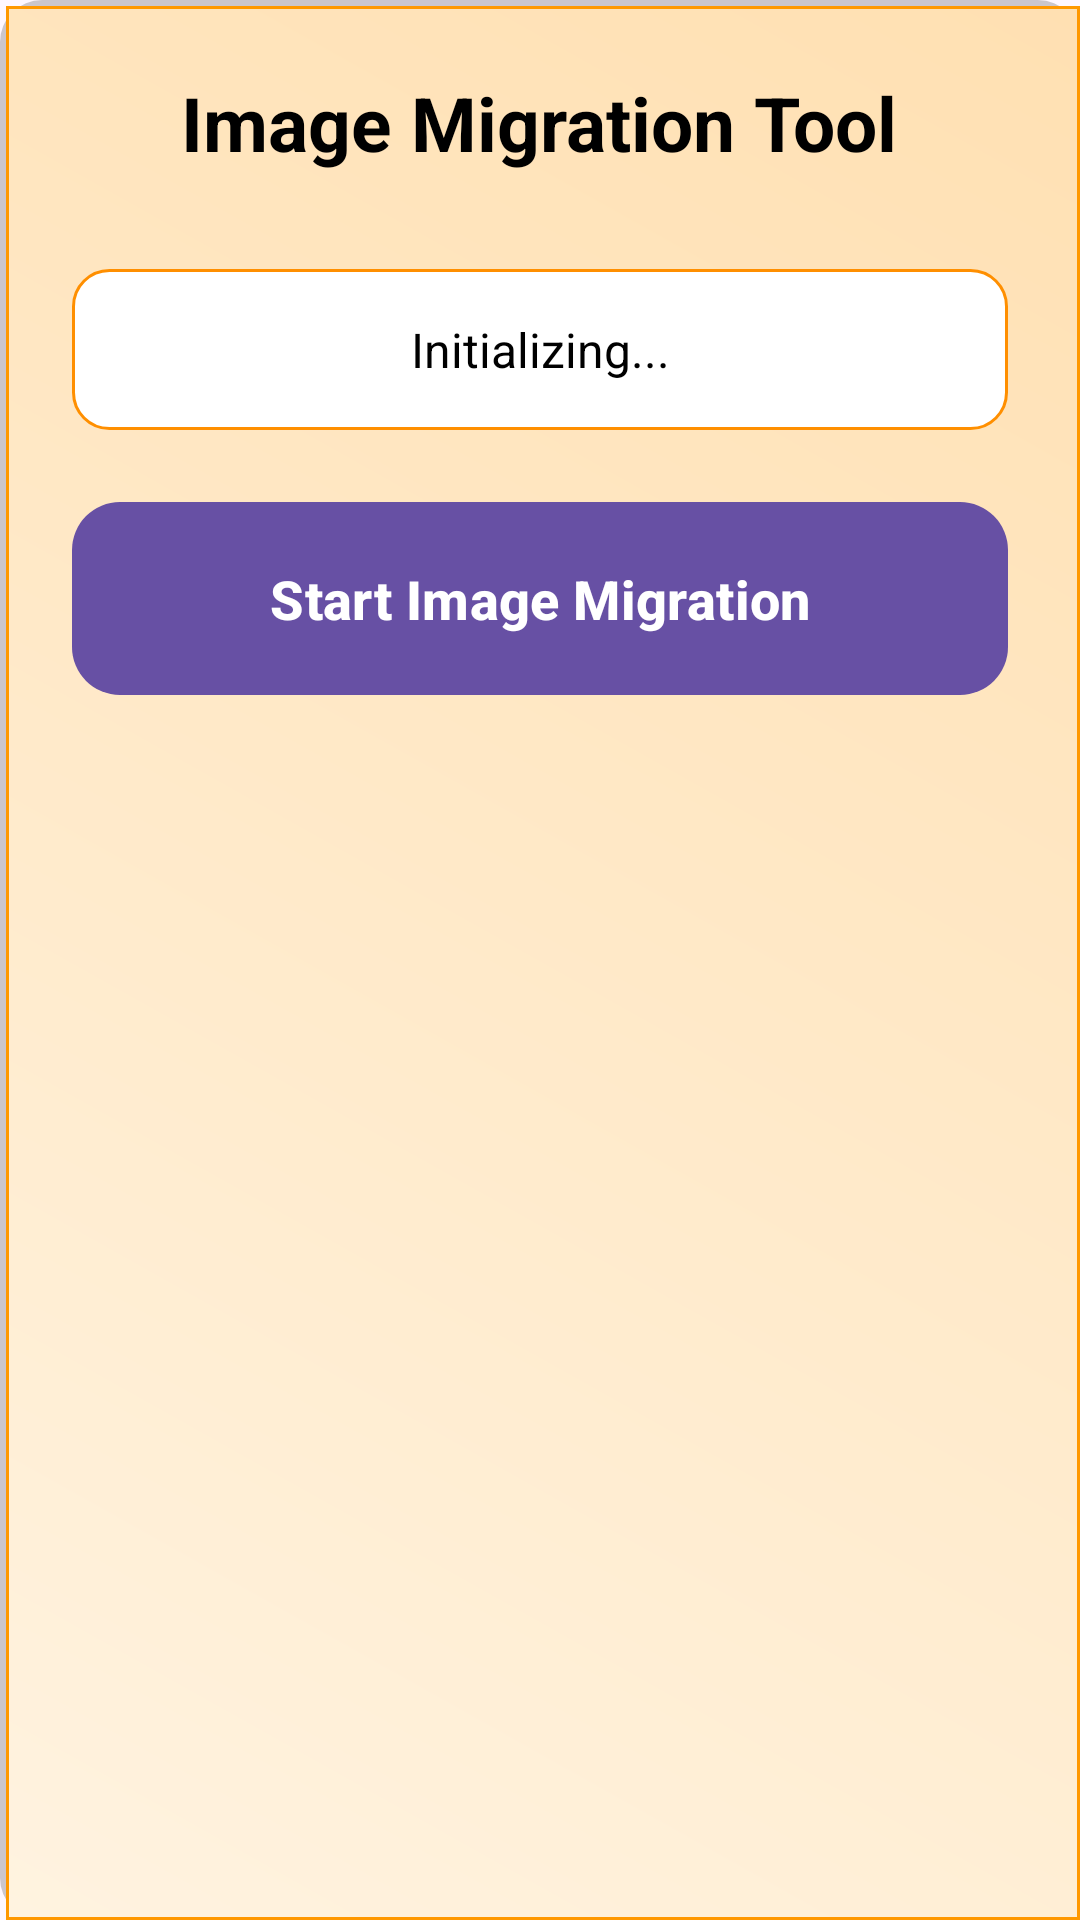

Write the Android layout XML for this screen, with the resource values it uses.
<!-- AndroidManifest.xml: application theme Theme.KitchenMate -->
<!-- res/layout/activity_image_migration.xml -->
<?xml version="1.0" encoding="utf-8"?>
<LinearLayout xmlns:android="http://schemas.android.com/apk/res/android"
    android:layout_width="match_parent"
    android:layout_height="match_parent"
    android:orientation="vertical"
    android:padding="@dimen/padding_24"
    android:background="@drawable/background_app"
    android:gravity="center_horizontal">

    <com.google.android.material.textview.MaterialTextView
        android:layout_width="wrap_content"
        android:layout_height="wrap_content"
        android:text="@string/image_migration_tool"
        android:textSize="@dimen/text_size_25"
        android:textStyle="bold"
        android:textColor="@color/black"
        android:layout_marginBottom="32dp"
        android:gravity="center" />

    <com.google.android.material.textview.MaterialTextView
        android:id="@+id/tv_status"
        android:layout_width="match_parent"
        android:layout_height="wrap_content"
        android:text="@string/initializing"
        android:textSize="@dimen/text_size_16"
        android:textColor="@color/black"
        android:layout_marginBottom="@dimen/margin_bottom_24"
        android:padding="@dimen/padding_16"
        android:background="@drawable/rounded_background"
        android:gravity="center" />

    <ProgressBar
        android:id="@+id/progress_bar"
        android:layout_width="match_parent"
        android:layout_height="wrap_content"
        android:layout_marginBottom="@dimen/margin_bottom_24"
        android:visibility="gone"
        style="?android:attr/progressBarStyleHorizontal"
        android:indeterminate="true" />

    <com.google.android.material.textview.MaterialTextView
        android:id="@+id/tv_progress"
        android:layout_width="match_parent"
        android:layout_height="wrap_content"
        android:text=""
        android:textSize="@dimen/text_size_14"
        android:textColor="@color/black"
        android:layout_marginBottom="32dp"
        android:padding="@dimen/padding_12"
        android:background="@drawable/rounded_background"
        android:gravity="center"
        android:visibility="gone" />

    <com.google.android.material.button.MaterialButton
        android:id="@+id/btn_start_migration"
        android:layout_width="match_parent"
        android:layout_height="wrap_content"
        android:text="@string/start_image_migration"
        android:textSize="@dimen/text_size_18"
        android:textStyle="bold"
        android:padding="@dimen/padding_16"
        android:layout_marginBottom="@dimen/margin_bottom_24"
        android:background="@drawable/button_background"
        android:textColor="@color/white" />

</LinearLayout>
<!-- resources referenced by this layout -->
<resources>
  <color name="black">#FF000000</color>
  <color name="white">#FFFFFFFF</color>
  <dimen name="margin_bottom_24">24dp</dimen>
  <dimen name="padding_12">12dp</dimen>
  <dimen name="padding_16">16dp</dimen>
  <dimen name="padding_24">24dp</dimen>
  <dimen name="text_size_14">14sp</dimen>
  <dimen name="text_size_16">16sp</dimen>
  <dimen name="text_size_18">18sp</dimen>
  <dimen name="text_size_25">25sp</dimen>
  <!-- drawable background_app (drawable) -->
  <?xml version="1.0" encoding="utf-8"?>
  <layer-list xmlns:android="http://schemas.android.com/apk/res/android">
  
      
      <item>
          <shape android:shape="rectangle">
              <solid android:color="#33000000" />
              <corners android:radius="14dp" />
          </shape>
      </item>
  
      
      <item android:left="2dp" android:top="2dp">
          <shape android:shape="rectangle">
              <gradient
                  android:startColor="#FFF3E0"
                  android:endColor="#FFE0B2"
                  android:angle="45"/>
              <stroke android:width="1dp" android:color="#FF9800"/>
              <padding android:left="8dp" android:top="4dp" android:right="8dp" android:bottom="4dp"/>
          </shape>
      </item>
  
  </layer-list>
  <!-- drawable button_background (drawable) -->
  <?xml version="1.0" encoding="utf-8"?>
  <shape xmlns:android="http://schemas.android.com/apk/res/android"
      android:shape="rectangle">
      <solid android:color="@color/amber_800" />
      <corners android:radius="16dp" />
  </shape>
  <!-- drawable rounded_background (drawable) -->
  <?xml version="1.0" encoding="utf-8"?>
  <shape xmlns:android="http://schemas.android.com/apk/res/android"
      android:shape="rectangle">
      <solid android:color="@color/white" />
      <corners android:radius="12dp" />
      <stroke
          android:width="1dp"
          android:color="@color/amber_800" />
  </shape>
  <string name="image_migration_tool">Image Migration Tool</string>
  <string name="initializing">Initializing...</string>
  <string name="start_image_migration">Start Image Migration</string>
  <style name="Theme.KitchenMate" parent="Base.Theme.KitchenMate" />
  <color name="amber_800">#FF8F00</color>
  <style name="Base.Theme.KitchenMate" parent="Theme.Material3.DayNight.NoActionBar">
          
          
      </style>
</resources>
